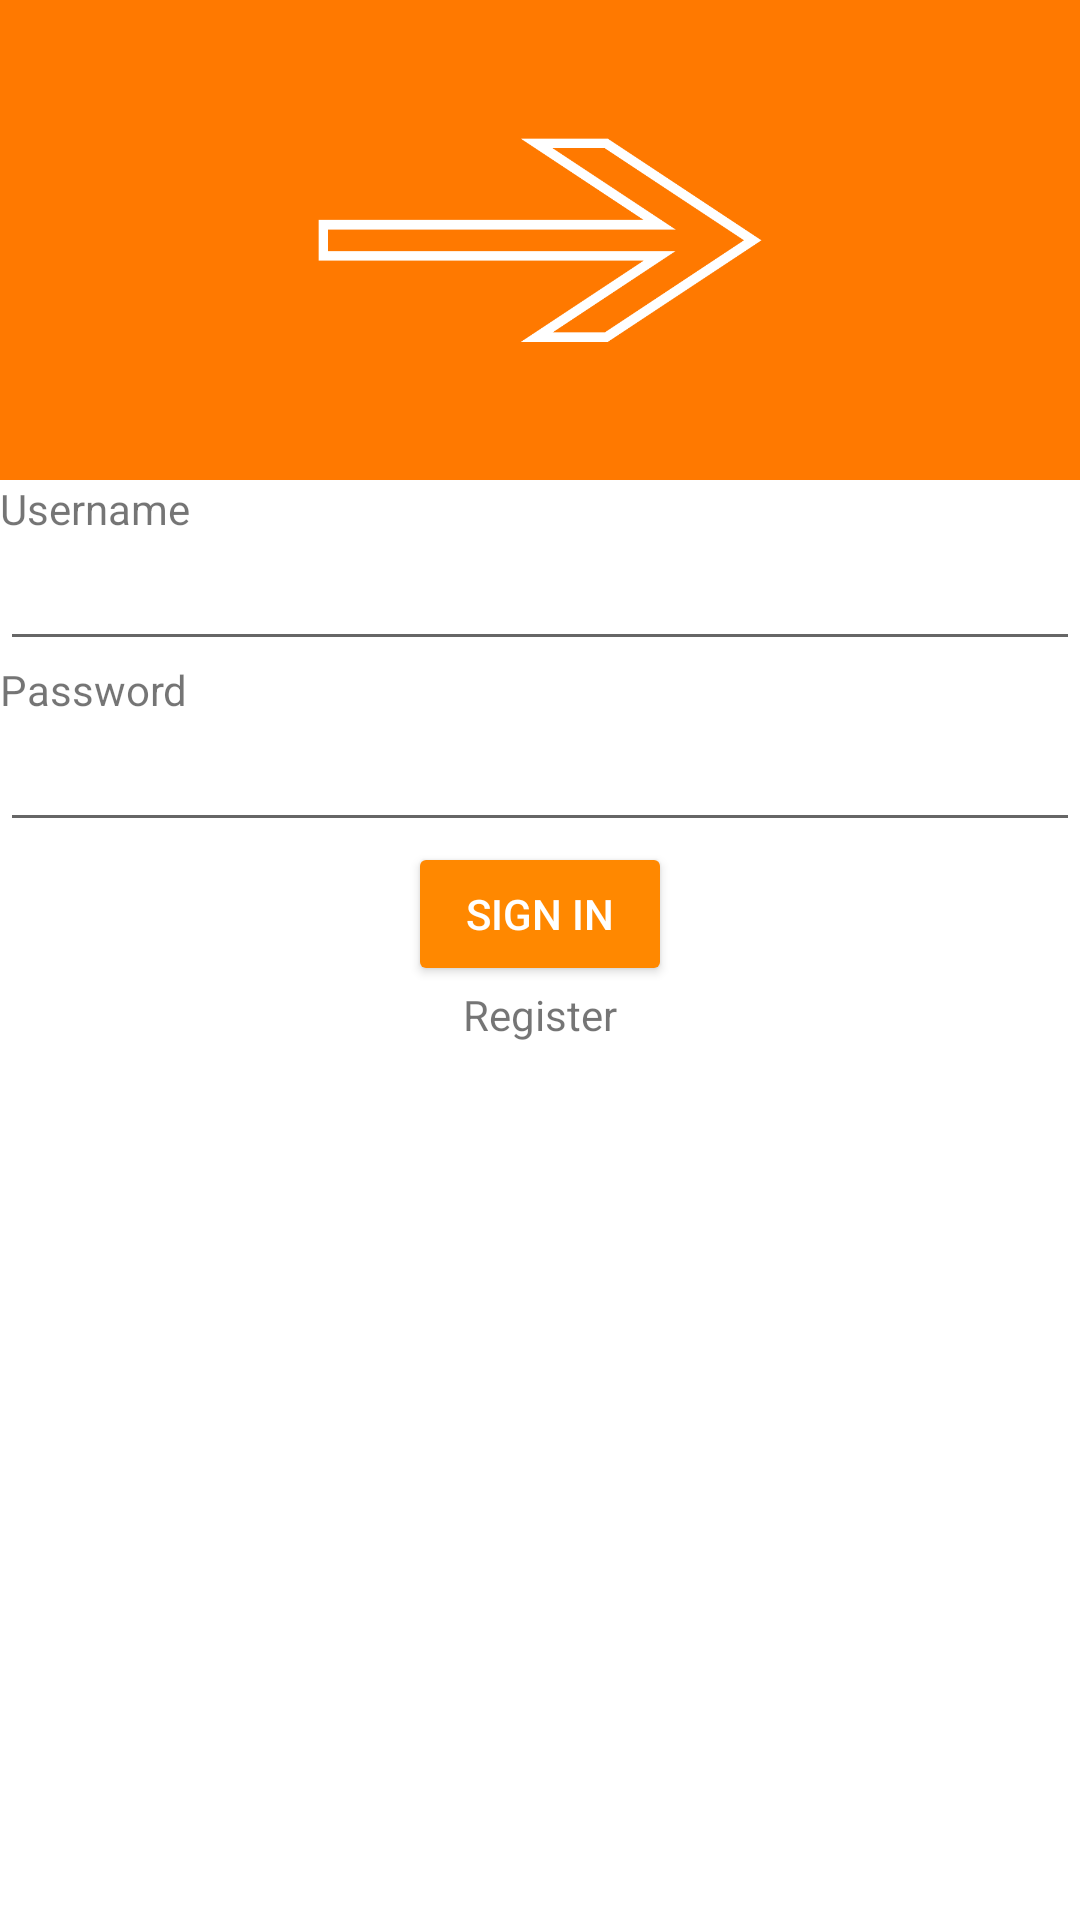

Write the Android layout XML for this screen, with the resource values it uses.
<!-- AndroidManifest.xml: application theme Theme.Mobile_Dev_Final_Project -->
<!-- res/layout/activity_main.xml -->
<?xml version="1.0" encoding="utf-8"?>
<androidx.constraintlayout.widget.ConstraintLayout xmlns:android="http://schemas.android.com/apk/res/android"
    xmlns:app="http://schemas.android.com/apk/res-auto"
    xmlns:tools="http://schemas.android.com/tools"
    android:layout_width="match_parent"
    android:layout_height="match_parent"
    android:layout_gravity="left"
    tools:context=".MainActivity">


    <ImageView
        android:id="@+id/imageView"
        android:layout_width="wrap_content"
        android:layout_height="wrap_content"
        android:adjustViewBounds="true"
        android:scaleType="centerInside"
        app:layout_constraintBottom_toTopOf="@+id/username_prompt"
        app:layout_constraintStart_toStartOf="parent"
        app:layout_constraintTop_toTopOf="parent"
        app:layout_constraintVertical_bias="0.0"
        app:layout_constraintVertical_chainStyle="packed"
        app:srcCompat="@drawable/ridesharingapp" />

    <TextView
        android:id="@+id/username_prompt"
        android:layout_width="wrap_content"
        android:layout_height="wrap_content"
        android:text="@string/username_text"
        app:layout_constraintBottom_toTopOf="@+id/username_input"
        app:layout_constraintStart_toStartOf="parent"
        app:layout_constraintTop_toBottomOf="@+id/imageView" />

    <TextView
        android:id="@+id/password_prompt"
        android:layout_width="wrap_content"
        android:layout_height="wrap_content"
        android:text="@string/password_text"
        app:layout_constraintBottom_toTopOf="@+id/password_input"
        app:layout_constraintStart_toStartOf="parent"
        app:layout_constraintTop_toBottomOf="@+id/username_input" />

    <EditText
        android:id="@+id/password_input"
        android:layout_width="match_parent"
        android:layout_height="wrap_content"
        android:inputType="textPassword"
        app:layout_constraintBottom_toTopOf="@+id/button_sign_in"
        app:layout_constraintTop_toBottomOf="@+id/password_prompt"
        tools:layout_editor_absoluteX="0dp" />

    <Button
        android:id="@+id/button_sign_in"
        android:layout_width="wrap_content"
        android:layout_height="wrap_content"
        android:backgroundTint="@android:color/holo_orange_dark"
        android:text="SIGN IN"
        android:textColor="@android:color/white"
        app:layout_constraintBottom_toTopOf="@+id/register_user_link"
        app:layout_constraintEnd_toEndOf="parent"
        app:layout_constraintStart_toStartOf="parent"
        app:layout_constraintTop_toBottomOf="@+id/password_input" />

    <TextView
        android:id="@+id/register_user_link"
        android:layout_width="wrap_content"
        android:layout_height="wrap_content"
        android:backgroundTint="@android:color/holo_orange_dark"
        android:text="Register"
        app:layout_constraintBottom_toBottomOf="parent"
        app:layout_constraintEnd_toEndOf="parent"
        app:layout_constraintStart_toStartOf="parent"
        app:layout_constraintTop_toBottomOf="@+id/button_sign_in" />

    <EditText
        android:id="@+id/username_input"
        android:layout_width="match_parent"
        android:layout_height="wrap_content"
        app:layout_constraintBottom_toTopOf="@+id/password_prompt"
        app:layout_constraintTop_toBottomOf="@+id/username_prompt"
        tools:layout_editor_absoluteX="0dp" />

</androidx.constraintlayout.widget.ConstraintLayout>
<!-- resources referenced by this layout -->
<resources>
  <!-- drawable ridesharingapp: png bitmap (drawable, 23333 bytes) -->
  <string name="password_text">Password</string>
  <string name="username_text">Username</string>
  <style name="Theme.Mobile_Dev_Final_Project" parent="Theme.MaterialComponents.DayNight.DarkActionBar">
          
          <item name="colorPrimary">@color/purple_500</item>
          <item name="colorPrimaryVariant">@color/purple_700</item>
          <item name="colorOnPrimary">@color/white</item>
          
          <item name="colorSecondary">@color/teal_200</item>
          <item name="colorSecondaryVariant">@color/teal_700</item>
          <item name="colorOnSecondary">@color/black</item>
          
          <item name="android:statusBarColor" tools:targetApi="l">?attr/colorPrimaryVariant</item>
          
      </style>
  <!-- not gathered from this repository: default colours our renderer supplied (Android Studio template values) -->
  <color name="purple_500">#FF6200EE</color>
  <color name="purple_700">#FF3700B3</color>
  <color name="teal_200">#FF03DAC5</color>
  <color name="teal_700">#FF018786</color>
  <color name="black">#FF000000</color>
  <color name="white">#FFFFFFFF</color>
</resources>
